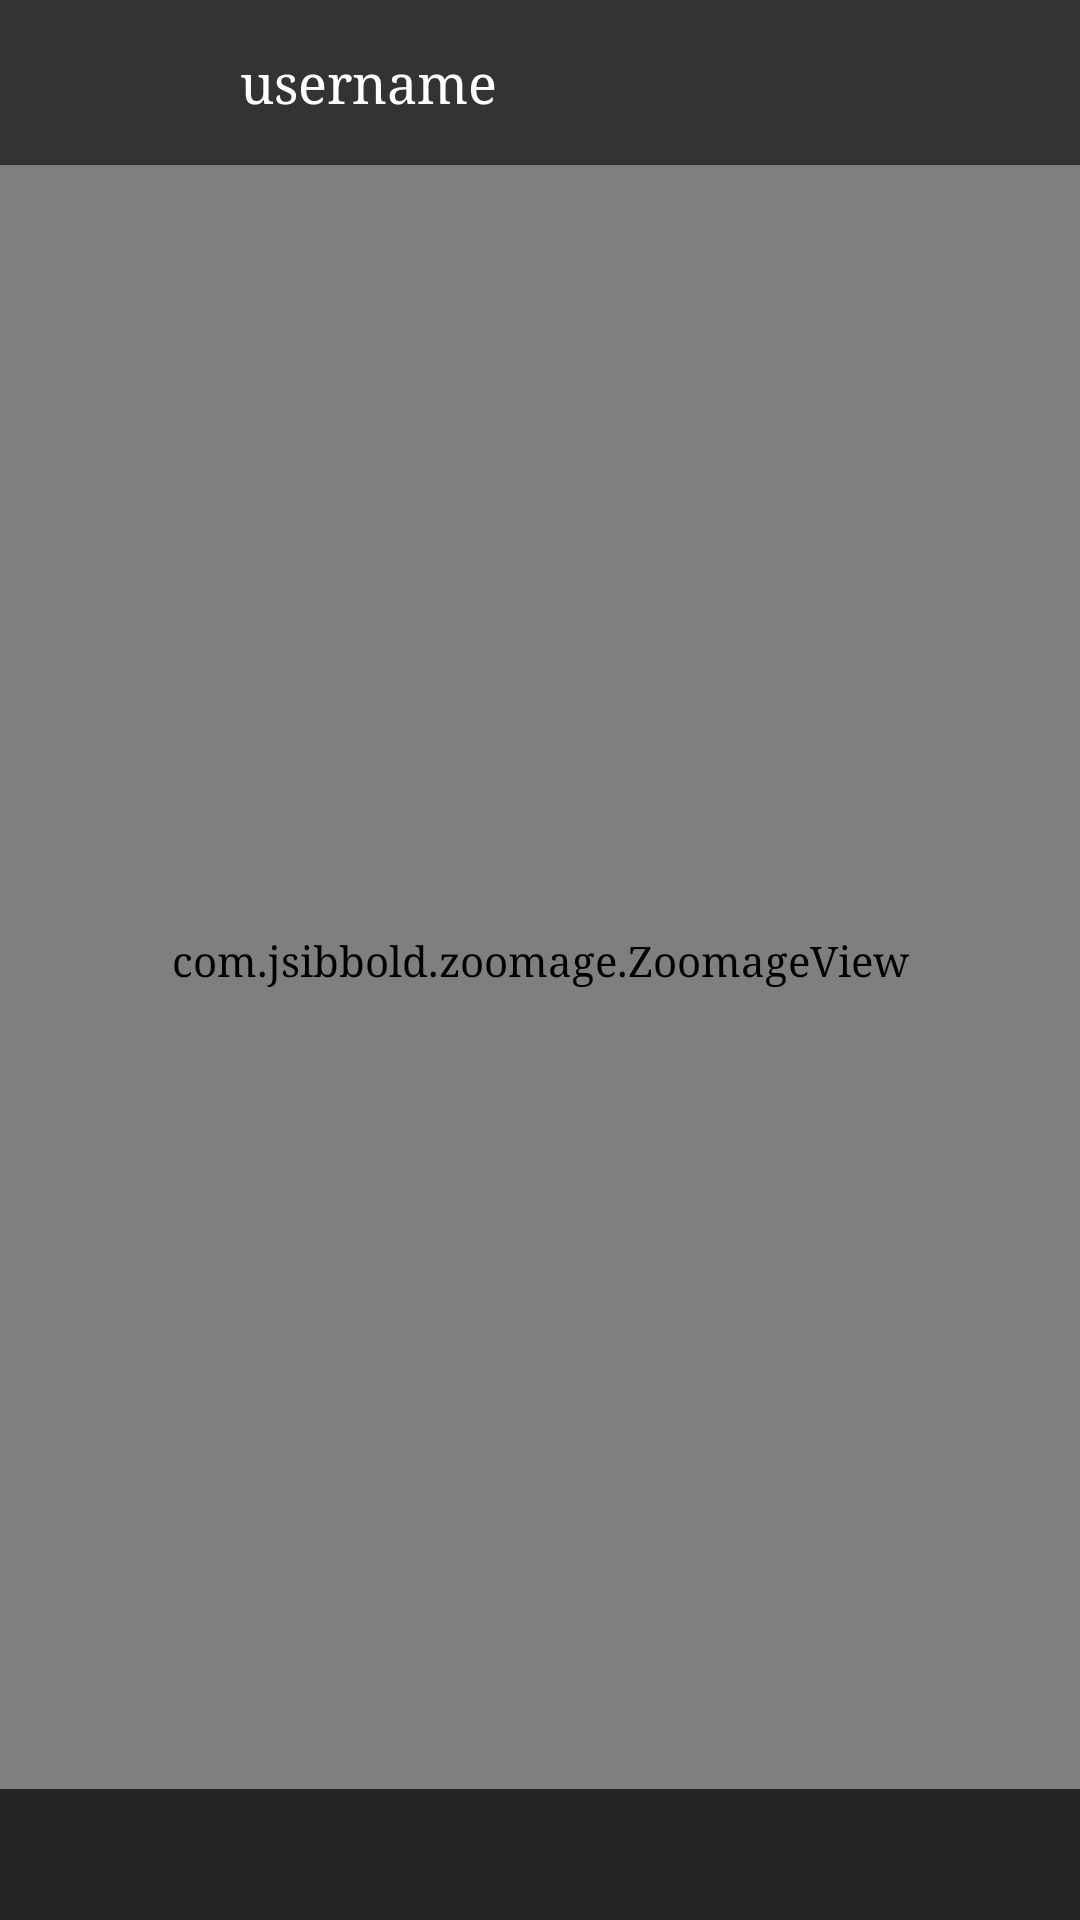

The Android layout XML behind this screen, and the referenced resources:
<!-- AndroidManifest.xml: application theme AppTheme -->
<!-- res/layout/activity_click_post.xml -->
<?xml version="1.0" encoding="utf-8"?>
<android.support.constraint.ConstraintLayout xmlns:android="http://schemas.android.com/apk/res/android"
    xmlns:app="http://schemas.android.com/apk/res-auto"
    xmlns:tools="http://schemas.android.com/tools"
    android:layout_width="match_parent"
    android:layout_height="match_parent"
    tools:context="com.princedev.eyesonapp.ClickPostActivity">

    <RelativeLayout
        android:layout_width="match_parent"
        android:layout_height="match_parent"
        android:id="@+id/relLayoutParent">

        
        <RelativeLayout
            android:layout_width="match_parent"
            android:layout_height="match_parent"
            android:id="@+id/relLayout2"
            android:layout_below="@+id/relLayout1"
            android:background="@color/black">

            
                
                
                
                
                
                

            <com.jsibbold.zoomage.ZoomageView
                android:id="@+id/post_image"
                android:layout_width="match_parent"
                android:layout_height="match_parent"
                app:zoomage_restrictBounds="false"
                app:zoomage_animateOnReset="true"
                app:zoomage_autoResetMode="UNDER"
                app:zoomage_autoCenter="true"
                app:zoomage_zoomable="true"
                app:zoomage_translatable="true"
                app:zoomage_minScale="0.6"
                app:zoomage_maxScale="8" />

            <RelativeLayout
                android:layout_width="match_parent"
                android:layout_height="55dp"
                android:background="#99000000">

                <ImageButton
                    android:id="@+id/backArrow"
                    android:layout_width="70dp"
                    android:layout_height="70dp"
                    android:src="@drawable/ic_backarrow_white"
                    android:layout_alignParentTop="true"
                    android:layout_alignParentStart="true"
                    android:background="#00000000"
                    android:layout_marginLeft="5dp"/>

                <TextView
                    android:id="@+id/view_username"
                    android:layout_width="wrap_content"
                    android:layout_height="70dp"
                    android:layout_toRightOf="@id/backArrow"
                    android:background="#00000000"
                    android:layout_alignParentTop="true"
                    android:text="username"
                    android:textAlignment="center"
                    android:gravity="center_vertical"
                    android:textColor="@color/white"
                    android:layout_marginLeft="5dp"
                    android:textSize="18sp"/>

            </RelativeLayout>


            <RelativeLayout
                android:layout_width="match_parent"
                android:layout_height="wrap_content"
                android:layout_alignParentBottom="true"
                android:background="#b4000000">

                <TextView
                    android:id="@+id/post_description"
                    android:layout_width="match_parent"
                    android:layout_height="wrap_content"
                    android:textColor="@color/white"
                    android:textSize="18sp"
                    android:padding="10dp"
                    android:layout_centerVertical="true"
                    android:textAlignment="center"/>

            </RelativeLayout>

        </RelativeLayout>

    </RelativeLayout>


</android.support.constraint.ConstraintLayout>
<!-- resources referenced by this layout -->
<resources>
  <color name="black">#000000</color>
  <color name="white">#ffffff</color>
  <style name="AppTheme" parent="Theme.AppCompat.Light.NoActionBar">
          
          <item name="colorPrimary">@color/colorPrimary</item>
          <item name="colorPrimaryDark">@color/colorPrimaryDark</item>
          <item name="colorAccent">@color/colorAccent</item>
          <item name="titleTextColor">@color/black</item>
          <item name="android:homeAsUpIndicator">@drawable/ic_backarrow</item>
          <item name="android:typeface">serif</item>
      </style>
  <color name="colorPrimary">#3F51B5</color>
  <color name="colorPrimaryDark">#303F9F</color>
  <color name="colorAccent">#FF4081</color>
</resources>
